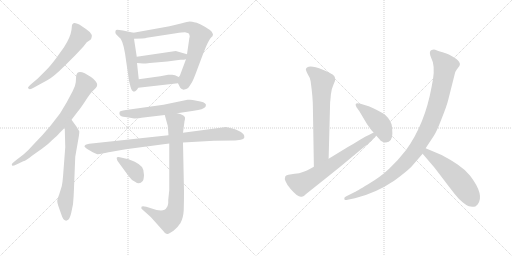
t = 0.00 s
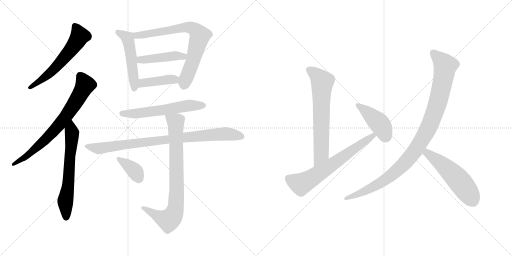
t = 2.44 s
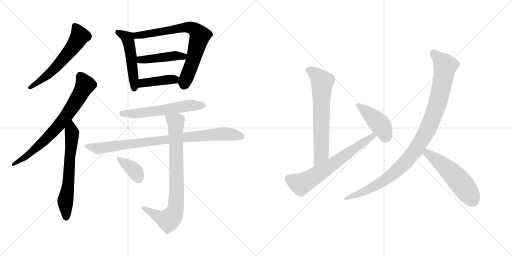
t = 4.88 s
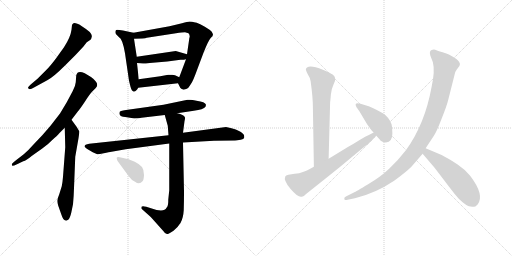
t = 7.32 s
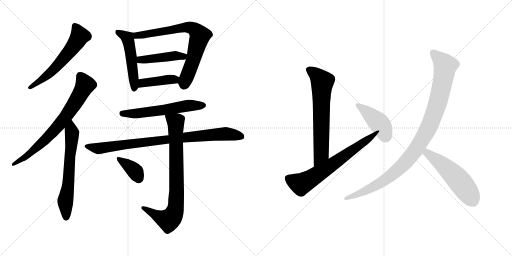
t = 9.76 s
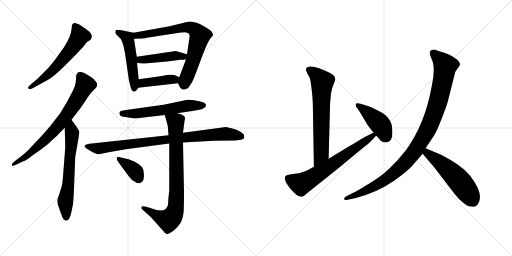
t = 12.20 s

The animated SVG that drew these frames (rendered in a browser with its animation timeline set to each time). Animation: 16 CSS @keyframes rules; one cycle of 12.20 s.

<svg version="1.1" viewBox="0 0 2048 1024" xmlns="http://www.w3.org/2000/svg">
  <g stroke="lightgray" stroke-dasharray="1,1" stroke-width="1" transform="scale(4, 4)">
    <line x1="0" y1="0" x2="256" y2="256"></line>
    <line x1="256" y1="0" x2="0" y2="256"></line>
    <line x1="128" y1="0" x2="128" y2="256"></line>
    <line x1="0" y1="128" x2="256" y2="128"></line>
    <line x1="256" y1="0" x2="512" y2="256"></line>
    <line x1="512" y1="0" x2="256" y2="256"></line>
    <line x1="384" y1="0" x2="384" y2="256"></line>
    <line x1="256" y1="128" x2="512" y2="128"></line>
  </g>
<g transform="scale(1, -1) translate(0, -850)">
   <style type="text/css">
    @keyframes keyframes0 {
      from {
       stroke: black;
       stroke-dashoffset: 594;
       stroke-width: 128;
       }
       66% {
       animation-timing-function: step-end;
       stroke: black;
       stroke-dashoffset: 0;
       stroke-width: 128;
       }
       to {
       stroke: black;
       stroke-width: 1024;
       }
       }
       #make-me-a-hanzi-animation-0 {
         animation: keyframes0 0.733398s both;
         animation-delay: 0.000000s;
         animation-timing-function: linear;
       }
    @keyframes keyframes1 {
      from {
       stroke: black;
       stroke-dashoffset: 734;
       stroke-width: 128;
       }
       70% {
       animation-timing-function: step-end;
       stroke: black;
       stroke-dashoffset: 0;
       stroke-width: 128;
       }
       to {
       stroke: black;
       stroke-width: 1024;
       }
       }
       #make-me-a-hanzi-animation-1 {
         animation: keyframes1 0.847331s both;
         animation-delay: 0.733398s;
         animation-timing-function: linear;
       }
    @keyframes keyframes2 {
      from {
       stroke: black;
       stroke-dashoffset: 640;
       stroke-width: 128;
       }
       68% {
       animation-timing-function: step-end;
       stroke: black;
       stroke-dashoffset: 0;
       stroke-width: 128;
       }
       to {
       stroke: black;
       stroke-width: 1024;
       }
       }
       #make-me-a-hanzi-animation-2 {
         animation: keyframes2 0.770833s both;
         animation-delay: 1.580729s;
         animation-timing-function: linear;
       }
    @keyframes keyframes3 {
      from {
       stroke: black;
       stroke-dashoffset: 509;
       stroke-width: 128;
       }
       62% {
       animation-timing-function: step-end;
       stroke: black;
       stroke-dashoffset: 0;
       stroke-width: 128;
       }
       to {
       stroke: black;
       stroke-width: 1024;
       }
       }
       #make-me-a-hanzi-animation-3 {
         animation: keyframes3 0.664225s both;
         animation-delay: 2.351562s;
         animation-timing-function: linear;
       }
    @keyframes keyframes4 {
      from {
       stroke: black;
       stroke-dashoffset: 742;
       stroke-width: 128;
       }
       71% {
       animation-timing-function: step-end;
       stroke: black;
       stroke-dashoffset: 0;
       stroke-width: 128;
       }
       to {
       stroke: black;
       stroke-width: 1024;
       }
       }
       #make-me-a-hanzi-animation-4 {
         animation: keyframes4 0.853841s both;
         animation-delay: 3.015787s;
         animation-timing-function: linear;
       }
    @keyframes keyframes5 {
      from {
       stroke: black;
       stroke-dashoffset: 446;
       stroke-width: 128;
       }
       59% {
       animation-timing-function: step-end;
       stroke: black;
       stroke-dashoffset: 0;
       stroke-width: 128;
       }
       to {
       stroke: black;
       stroke-width: 1024;
       }
       }
       #make-me-a-hanzi-animation-5 {
         animation: keyframes5 0.612956s both;
         animation-delay: 3.869628s;
         animation-timing-function: linear;
       }
    @keyframes keyframes6 {
      from {
       stroke: black;
       stroke-dashoffset: 413;
       stroke-width: 128;
       }
       57% {
       animation-timing-function: step-end;
       stroke: black;
       stroke-dashoffset: 0;
       stroke-width: 128;
       }
       to {
       stroke: black;
       stroke-width: 1024;
       }
       }
       #make-me-a-hanzi-animation-6 {
         animation: keyframes6 0.586100s both;
         animation-delay: 4.482584s;
         animation-timing-function: linear;
       }
    @keyframes keyframes7 {
      from {
       stroke: black;
       stroke-dashoffset: 587;
       stroke-width: 128;
       }
       66% {
       animation-timing-function: step-end;
       stroke: black;
       stroke-dashoffset: 0;
       stroke-width: 128;
       }
       to {
       stroke: black;
       stroke-width: 1024;
       }
       }
       #make-me-a-hanzi-animation-7 {
         animation: keyframes7 0.727702s both;
         animation-delay: 5.068684s;
         animation-timing-function: linear;
       }
    @keyframes keyframes8 {
      from {
       stroke: black;
       stroke-dashoffset: 888;
       stroke-width: 128;
       }
       74% {
       animation-timing-function: step-end;
       stroke: black;
       stroke-dashoffset: 0;
       stroke-width: 128;
       }
       to {
       stroke: black;
       stroke-width: 1024;
       }
       }
       #make-me-a-hanzi-animation-8 {
         animation: keyframes8 0.972656s both;
         animation-delay: 5.796386s;
         animation-timing-function: linear;
       }
    @keyframes keyframes9 {
      from {
       stroke: black;
       stroke-dashoffset: 816;
       stroke-width: 128;
       }
       73% {
       animation-timing-function: step-end;
       stroke: black;
       stroke-dashoffset: 0;
       stroke-width: 128;
       }
       to {
       stroke: black;
       stroke-width: 1024;
       }
       }
       #make-me-a-hanzi-animation-9 {
         animation: keyframes9 0.914062s both;
         animation-delay: 6.769042s;
         animation-timing-function: linear;
       }
    @keyframes keyframes10 {
      from {
       stroke: black;
       stroke-dashoffset: 373;
       stroke-width: 128;
       }
       55% {
       animation-timing-function: step-end;
       stroke: black;
       stroke-dashoffset: 0;
       stroke-width: 128;
       }
       to {
       stroke: black;
       stroke-width: 1024;
       }
       }
       #make-me-a-hanzi-animation-10 {
         animation: keyframes10 0.553548s both;
         animation-delay: 7.683104s;
         animation-timing-function: linear;
       }
    @keyframes keyframes11 {
      from {
       stroke: black;
       stroke-dashoffset: 669;
       stroke-width: 128;
       }
       69% {
       animation-timing-function: step-end;
       stroke: black;
       stroke-dashoffset: 0;
       stroke-width: 128;
       }
       to {
       stroke: black;
       stroke-width: 1024;
       }
       }
       #make-me-a-hanzi-animation-11 {
         animation: keyframes11 0.794434s both;
         animation-delay: 8.236652s;
         animation-timing-function: linear;
       }
    @keyframes keyframes12 {
      from {
       stroke: black;
       stroke-dashoffset: 667;
       stroke-width: 128;
       }
       68% {
       animation-timing-function: step-end;
       stroke: black;
       stroke-dashoffset: 0;
       stroke-width: 128;
       }
       to {
       stroke: black;
       stroke-width: 1024;
       }
       }
       #make-me-a-hanzi-animation-12 {
         animation: keyframes12 0.792806s both;
         animation-delay: 9.031086s;
         animation-timing-function: linear;
       }
    @keyframes keyframes13 {
      from {
       stroke: black;
       stroke-dashoffset: 431;
       stroke-width: 128;
       }
       58% {
       animation-timing-function: step-end;
       stroke: black;
       stroke-dashoffset: 0;
       stroke-width: 128;
       }
       to {
       stroke: black;
       stroke-width: 1024;
       }
       }
       #make-me-a-hanzi-animation-13 {
         animation: keyframes13 0.600749s both;
         animation-delay: 9.823892s;
         animation-timing-function: linear;
       }
    @keyframes keyframes14 {
      from {
       stroke: black;
       stroke-dashoffset: 1031;
       stroke-width: 128;
       }
       77% {
       animation-timing-function: step-end;
       stroke: black;
       stroke-dashoffset: 0;
       stroke-width: 128;
       }
       to {
       stroke: black;
       stroke-width: 1024;
       }
       }
       #make-me-a-hanzi-animation-14 {
         animation: keyframes14 1.089030s both;
         animation-delay: 10.424641s;
         animation-timing-function: linear;
       }
    @keyframes keyframes15 {
      from {
       stroke: black;
       stroke-dashoffset: 538;
       stroke-width: 128;
       }
       64% {
       animation-timing-function: step-end;
       stroke: black;
       stroke-dashoffset: 0;
       stroke-width: 128;
       }
       to {
       stroke: black;
       stroke-width: 1024;
       }
       }
       #make-me-a-hanzi-animation-15 {
         animation: keyframes15 0.687826s both;
         animation-delay: 11.513671s;
         animation-timing-function: linear;
       }
</style>
<path d="M 303.0 631.0 L 333.0 663.0 L 347.0 681.0 L 362.0 691.0 Q 365.0 694.0 367.0 703.0 Q 369.0 711.0 359.0 722.0 Q 348.0 732.0 326.0 746.0 Q 303.0 760.0 294.0 757.0 Q 290.0 755.0 288.0 750.0 L 286.0 731.0 Q 282.0 701.0 256.0 661.0 L 223.0 615.0 Q 201.0 586.0 187.0 572.0 L 150.0 535.0 L 124.0 513.0 Q 112.0 502.0 112.0 499.0 Q 115.0 487.0 136.0 500.0 L 189.0 529.0 Q 213.0 541.0 261.0 589.0 L 303.0 631.0 Z" fill="lightgray"></path> 
<path d="M 47.0 193.0 L 49.0 187.0 Q 51.0 185.0 68.0 193.0 L 93.0 205.0 Q 105.0 208.0 128.0 227.0 L 169.0 256.0 Q 193.0 273.0 208.0 289.0 Q 229.0 307.0 238.0 318.0 L 259.0 339.0 L 286.0 371.0 L 312.0 405.0 Q 320.0 414.0 340.0 444.0 Q 359.0 474.0 368.0 483.0 L 383.0 498.0 Q 394.0 509.0 384.0 523.0 Q 374.0 536.0 364.0 542.0 L 339.0 557.0 Q 310.0 571.0 305.0 549.0 L 303.0 521.0 Q 302.0 507.0 291.0 486.0 L 267.0 441.0 L 240.0 396.0 L 202.0 347.0 L 170.0 310.0 L 133.0 271.0 Q 114.0 249.0 95.0 233.0 L 64.0 209.0 Q 47.0 195.0 47.0 193.0 Z" fill="lightgray"></path> 
<path d="M 259.0 339.0 L 261.0 261.0 L 252.0 143.0 Q 250.0 118.0 247.0 105.0 L 237.0 73.0 Q 229.0 52.0 229.0 46.0 Q 229.0 40.0 233.0 27.0 L 245.0 -7.0 Q 253.0 -32.0 262.0 -32.0 Q 267.0 -34.0 274.0 -28.0 Q 280.0 -22.0 285.0 -1.0 L 292.0 33.0 Q 295.0 64.0 296.0 98.0 L 301.0 223.0 L 314.0 297.0 Q 318.0 321.0 317.0 325.0 L 307.0 342.0 L 286.0 371.0 C 268.0 395.0 258.0 369.0 259.0 339.0 Z" fill="lightgray"></path> 
<path d="M 462.0 717.0 Q 463.0 714.0 476.0 701.0 Q 490.0 695.0 500.0 637.0 L 515.0 534.0 Q 515.0 531.0 518.0 519.0 L 522.0 503.0 Q 527.0 485.0 534.0 484.0 Q 535.0 483.0 537.0 484.0 Q 543.0 483.0 553.0 499.0 L 555.0 533.0 L 548.0 598.0 L 547.0 623.0 L 536.0 695.0 C 532.0 719.0 536.0 719.0 534.0 719.0 L 492.0 728.0 Q 474.0 731.0 469.0 731.0 Q 463.0 731.0 462.0 726.0 Q 461.0 720.0 462.0 717.0 Z" fill="lightgray"></path> 
<path d="M 712.0 517.0 L 721.0 499.0 Q 723.0 496.0 734.0 491.0 Q 736.0 491.0 745.0 494.0 Q 754.0 497.0 759.0 507.0 L 768.0 521.0 Q 773.0 530.0 781.0 551.0 L 814.0 639.0 Q 834.0 689.0 842.0 697.0 Q 849.0 705.0 850.0 705.0 L 852.0 713.0 L 847.0 723.0 Q 840.0 731.0 821.0 742.0 Q 802.0 753.0 787.0 759.0 Q 764.0 764.0 758.0 764.0 Q 751.0 763.0 728.0 757.0 L 678.0 745.0 L 534.0 719.0 C 504.0 714.0 506.0 694.0 536.0 695.0 L 569.0 696.0 Q 583.0 697.0 587.0 699.0 L 704.0 717.0 Q 730.0 721.0 740.0 721.0 L 754.0 717.0 Q 759.0 713.0 759.0 702.0 Q 757.0 699.0 757.0 695.0 L 748.0 633.0 L 744.0 613.0 L 717.0 541.0 C 710.0 522.0 710.0 522.0 712.0 517.0 Z" fill="lightgray"></path> 
<path d="M 748.0 633.0 L 703.0 646.0 L 547.0 623.0 C 517.0 619.0 518.0 600.0 548.0 598.0 L 572.0 596.0 Q 574.0 595.0 599.0 598.0 L 669.0 604.0 L 722.0 611.0 Q 738.0 611.0 744.0 613.0 C 773.0 619.0 777.0 625.0 748.0 633.0 Z" fill="lightgray"></path> 
<path d="M 553.0 499.0 L 712.0 517.0 C 742.0 520.0 744.0 528.0 717.0 541.0 L 700.0 549.0 Q 694.0 551.0 689.0 551.0 L 673.0 551.0 L 641.0 545.0 L 555.0 533.0 C 525.0 529.0 523.0 496.0 553.0 499.0 Z" fill="lightgray"></path> 
<path d="M 537.0 376.0 Q 558.0 376.0 566.0 379.0 L 659.0 390.0 L 709.0 397.0 L 775.0 407.0 Q 814.0 412.0 822.0 423.0 L 824.0 431.0 Q 821.0 443.0 786.0 447.0 Q 769.0 451.0 760.0 451.0 L 750.0 451.0 L 654.0 431.0 L 511.0 411.0 Q 481.0 407.0 479.0 403.0 Q 476.0 398.0 479.0 391.0 Q 481.0 384.0 501.0 382.0 Q 521.0 380.0 537.0 376.0 Z" fill="lightgray"></path> 
<path d="M 674.0 309.0 L 357.0 275.0 Q 338.0 272.0 338.0 264.0 Q 339.0 260.0 354.0 251.0 L 371.0 241.0 L 389.0 233.0 Q 393.0 232.0 415.0 237.0 Q 437.0 242.0 446.0 243.0 L 503.0 253.0 L 677.0 276.0 L 732.0 280.0 L 856.0 287.0 L 937.0 288.0 Q 943.0 287.0 963.0 291.0 Q 975.0 294.0 977.0 299.0 L 977.0 305.0 Q 977.0 314.0 960.0 324.0 Q 943.0 333.0 926.0 337.0 L 904.0 342.0 L 732.0 319.0 L 674.0 309.0 Z" fill="lightgray"></path> 
<path d="M 659.0 390.0 L 671.0 347.0 L 674.0 309.0 L 677.0 276.0 L 677.0 89.0 L 673.0 51.0 Q 674.0 27.0 666.0 19.0 Q 656.0 -2.0 604.0 17.0 L 585.0 23.0 Q 569.0 27.0 566.0 23.0 Q 565.0 19.0 566.0 15.0 L 603.0 -18.0 L 654.0 -75.0 Q 662.0 -88.0 670.0 -86.0 Q 677.0 -85.0 694.0 -73.0 Q 710.0 -61.0 722.0 -42.0 Q 733.0 -23.0 735.0 10.0 Q 736.0 43.0 736.0 83.0 L 732.0 280.0 L 732.0 319.0 L 738.0 365.0 Q 741.0 376.0 740.0 380.0 Q 735.0 392.0 709.0 397.0 C 680.0 405.0 652.0 413.0 659.0 390.0 Z" fill="lightgray"></path> 
<path d="M 471.0 205.0 L 515.0 145.0 Q 527.0 128.0 540.0 123.0 Q 558.0 110.0 570.0 125.0 Q 575.0 129.0 576.0 150.0 Q 576.0 171.0 568.0 182.0 Q 559.0 193.0 539.0 203.0 Q 518.0 212.0 510.0 214.0 L 488.0 219.0 Q 468.0 225.0 467.0 219.0 Q 466.0 218.0 468.0 212.0 Q 470.0 206.0 471.0 205.0 Z" fill="lightgray"></path> 
<path d="M 1314.5 215.5 L 1320.5 441.5 Q 1321.5 447.5 1323.5 472.5 Q 1326.5 497.5 1334.5 513.5 Q 1342.5 529.5 1340.5 537.5 Q 1339.5 545.5 1330.5 552.5 Q 1321.5 558.5 1291.5 571.5 Q 1229.5 595.5 1223.5 573.5 Q 1222.5 570.5 1230.5 554.5 Q 1240.5 539.5 1242.5 525.5 Q 1251.5 460.5 1251.5 423.5 L 1255.5 183.5 C 1255.5 153.5 1313.5 185.5 1314.5 215.5 Z" fill="lightgray"></path> 
<path d="M 1255.5 183.5 Q 1223.5 165.5 1208.5 161.5 Q 1199.5 157.5 1178.5 155.5 L 1153.5 151.5 Q 1142.5 148.5 1141.5 145.5 Q 1132.5 129.5 1162.5 94.5 Q 1192.5 59.5 1206.5 63.5 Q 1213.5 62.5 1225.5 75.5 L 1313.5 145.5 Q 1355.5 178.5 1406.5 221.5 L 1458.5 264.5 Q 1481.5 281.5 1491.5 293.5 L 1502.5 306.5 Q 1504.5 307.5 1504.5 308.5 C 1524.5 331.5 1521.5 334.5 1494.5 320.5 L 1475.5 310.5 Q 1464.5 306.5 1438.5 290.5 Q 1413.5 274.5 1391.5 262.5 L 1314.5 215.5 L 1255.5 183.5 Z" fill="lightgray"></path> 
<path d="M 1504.5 308.5 Q 1522.5 288.5 1522.5 287.5 Q 1531.5 280.5 1543.5 280.5 Q 1569.5 282.5 1569.5 316.5 Q 1569.5 339.5 1566.5 352.5 Q 1563.5 364.5 1552.5 378.5 Q 1542.5 391.5 1531.5 397.5 Q 1485.5 423.5 1461.5 429.5 L 1442.5 435.5 Q 1427.5 439.5 1423.5 435.5 Q 1420.5 431.5 1425.5 422.5 L 1437.5 405.5 L 1468.5 353.5 L 1487.5 327.5 L 1494.5 320.5 L 1504.5 308.5 Z" fill="lightgray"></path> 
<path d="M 1702.5 257.5 L 1735.5 307.5 Q 1745.5 321.5 1766.5 375.5 Q 1787.5 428.5 1792.5 449.5 L 1818.5 552.5 Q 1820.5 564.5 1826.5 571.5 L 1837.5 586.5 Q 1849.5 605.5 1795.5 632.5 Q 1787.5 636.5 1770.5 641.5 Q 1754.5 645.5 1745.5 649.5 Q 1737.5 653.5 1726.5 650.5 Q 1715.5 646.5 1721.5 627.5 L 1731.5 601.5 Q 1740.5 566.5 1726.5 503.5 Q 1699.5 353.5 1623.5 249.5 Q 1589.5 205.5 1556.5 175.5 Q 1524.5 144.5 1472.5 113.5 Q 1420.5 82.5 1417.5 81.5 L 1383.5 64.5 Q 1374.5 59.5 1377.5 53.5 Q 1380.5 47.5 1390.5 51.5 L 1419.5 57.5 Q 1502.5 77.5 1576.5 127.5 Q 1624.5 162.5 1645.5 183.5 L 1690.5 235.5 L 1702.5 257.5 Z" fill="lightgray"></path> 
<path d="M 1875.5 25.5 L 1888.5 23.5 Q 1891.5 22.5 1901.5 24.5 L 1910.5 32.5 Q 1939.5 70.5 1880.5 147.5 Q 1857.5 174.5 1830.5 192.5 Q 1804.5 210.5 1766.5 230.5 L 1702.5 257.5 C 1674.5 269.5 1671.5 258.5 1690.5 235.5 L 1737.5 180.5 L 1776.5 129.5 Q 1807.5 88.5 1820.5 72.5 Q 1833.5 55.5 1850.5 41.5 Q 1867.5 27.5 1875.5 25.5 Z" fill="lightgray"></path> 
      <clipPath id="make-me-a-hanzi-clip-0">
      <path d="M 303.0 631.0 L 333.0 663.0 L 347.0 681.0 L 362.0 691.0 Q 365.0 694.0 367.0 703.0 Q 369.0 711.0 359.0 722.0 Q 348.0 732.0 326.0 746.0 Q 303.0 760.0 294.0 757.0 Q 290.0 755.0 288.0 750.0 L 286.0 731.0 Q 282.0 701.0 256.0 661.0 L 223.0 615.0 Q 201.0 586.0 187.0 572.0 L 150.0 535.0 L 124.0 513.0 Q 112.0 502.0 112.0 499.0 Q 115.0 487.0 136.0 500.0 L 189.0 529.0 Q 213.0 541.0 261.0 589.0 L 303.0 631.0 Z" fill="lightgray"></path>
      </clipPath>
      <path clip-path="url(#make-me-a-hanzi-clip-0)" d="M 298.0 748.0 L 319.0 706.0 L 296.0 668.0 L 213.0 570.0 L 118.0 499.0 " fill="none" id="make-me-a-hanzi-animation-0" stroke-dasharray="466 932" stroke-linecap="round"></path>

      <clipPath id="make-me-a-hanzi-clip-1">
      <path d="M 47.0 193.0 L 49.0 187.0 Q 51.0 185.0 68.0 193.0 L 93.0 205.0 Q 105.0 208.0 128.0 227.0 L 169.0 256.0 Q 193.0 273.0 208.0 289.0 Q 229.0 307.0 238.0 318.0 L 259.0 339.0 L 286.0 371.0 L 312.0 405.0 Q 320.0 414.0 340.0 444.0 Q 359.0 474.0 368.0 483.0 L 383.0 498.0 Q 394.0 509.0 384.0 523.0 Q 374.0 536.0 364.0 542.0 L 339.0 557.0 Q 310.0 571.0 305.0 549.0 L 303.0 521.0 Q 302.0 507.0 291.0 486.0 L 267.0 441.0 L 240.0 396.0 L 202.0 347.0 L 170.0 310.0 L 133.0 271.0 Q 114.0 249.0 95.0 233.0 L 64.0 209.0 Q 47.0 195.0 47.0 193.0 Z" fill="lightgray"></path>
      </clipPath>
      <path clip-path="url(#make-me-a-hanzi-clip-1)" d="M 320.0 548.0 L 340.0 509.0 L 262.0 382.0 L 164.0 275.0 L 102.0 222.0 L 52.0 191.0 " fill="none" id="make-me-a-hanzi-animation-1" stroke-dasharray="606 1212" stroke-linecap="round"></path>

      <clipPath id="make-me-a-hanzi-clip-2">
      <path d="M 259.0 339.0 L 261.0 261.0 L 252.0 143.0 Q 250.0 118.0 247.0 105.0 L 237.0 73.0 Q 229.0 52.0 229.0 46.0 Q 229.0 40.0 233.0 27.0 L 245.0 -7.0 Q 253.0 -32.0 262.0 -32.0 Q 267.0 -34.0 274.0 -28.0 Q 280.0 -22.0 285.0 -1.0 L 292.0 33.0 Q 295.0 64.0 296.0 98.0 L 301.0 223.0 L 314.0 297.0 Q 318.0 321.0 317.0 325.0 L 307.0 342.0 L 286.0 371.0 C 268.0 395.0 258.0 369.0 259.0 339.0 Z" fill="lightgray"></path>
      </clipPath>
      <path clip-path="url(#make-me-a-hanzi-clip-2)" d="M 285.0 363.0 L 285.0 264.0 L 274.0 122.0 L 261.0 41.0 L 264.0 -19.0 " fill="none" id="make-me-a-hanzi-animation-2" stroke-dasharray="512 1024" stroke-linecap="round"></path>

      <clipPath id="make-me-a-hanzi-clip-3">
      <path d="M 462.0 717.0 Q 463.0 714.0 476.0 701.0 Q 490.0 695.0 500.0 637.0 L 515.0 534.0 Q 515.0 531.0 518.0 519.0 L 522.0 503.0 Q 527.0 485.0 534.0 484.0 Q 535.0 483.0 537.0 484.0 Q 543.0 483.0 553.0 499.0 L 555.0 533.0 L 548.0 598.0 L 547.0 623.0 L 536.0 695.0 C 532.0 719.0 536.0 719.0 534.0 719.0 L 492.0 728.0 Q 474.0 731.0 469.0 731.0 Q 463.0 731.0 462.0 726.0 Q 461.0 720.0 462.0 717.0 Z" fill="lightgray"></path>
      </clipPath>
      <path clip-path="url(#make-me-a-hanzi-clip-3)" d="M 471.0 722.0 L 510.0 698.0 L 514.0 684.0 L 525.0 627.0 L 536.0 493.0 " fill="none" id="make-me-a-hanzi-animation-3" stroke-dasharray="381 762" stroke-linecap="round"></path>

      <clipPath id="make-me-a-hanzi-clip-4">
      <path d="M 712.0 517.0 L 721.0 499.0 Q 723.0 496.0 734.0 491.0 Q 736.0 491.0 745.0 494.0 Q 754.0 497.0 759.0 507.0 L 768.0 521.0 Q 773.0 530.0 781.0 551.0 L 814.0 639.0 Q 834.0 689.0 842.0 697.0 Q 849.0 705.0 850.0 705.0 L 852.0 713.0 L 847.0 723.0 Q 840.0 731.0 821.0 742.0 Q 802.0 753.0 787.0 759.0 Q 764.0 764.0 758.0 764.0 Q 751.0 763.0 728.0 757.0 L 678.0 745.0 L 534.0 719.0 C 504.0 714.0 506.0 694.0 536.0 695.0 L 569.0 696.0 Q 583.0 697.0 587.0 699.0 L 704.0 717.0 Q 730.0 721.0 740.0 721.0 L 754.0 717.0 Q 759.0 713.0 759.0 702.0 Q 757.0 699.0 757.0 695.0 L 748.0 633.0 L 744.0 613.0 L 717.0 541.0 C 710.0 522.0 710.0 522.0 712.0 517.0 Z" fill="lightgray"></path>
      </clipPath>
      <path clip-path="url(#make-me-a-hanzi-clip-4)" d="M 541.0 701.0 L 558.0 710.0 L 742.0 742.0 L 781.0 730.0 L 800.0 707.0 L 774.0 612.0 L 735.0 508.0 " fill="none" id="make-me-a-hanzi-animation-4" stroke-dasharray="614 1228" stroke-linecap="round"></path>

      <clipPath id="make-me-a-hanzi-clip-5">
      <path d="M 748.0 633.0 L 703.0 646.0 L 547.0 623.0 C 517.0 619.0 518.0 600.0 548.0 598.0 L 572.0 596.0 Q 574.0 595.0 599.0 598.0 L 669.0 604.0 L 722.0 611.0 Q 738.0 611.0 744.0 613.0 C 773.0 619.0 777.0 625.0 748.0 633.0 Z" fill="lightgray"></path>
      </clipPath>
      <path clip-path="url(#make-me-a-hanzi-clip-5)" d="M 555.0 605.0 L 562.0 611.0 L 706.0 628.0 L 733.0 624.0 L 739.0 630.0 " fill="none" id="make-me-a-hanzi-animation-5" stroke-dasharray="318 636" stroke-linecap="round"></path>

      <clipPath id="make-me-a-hanzi-clip-6">
      <path d="M 553.0 499.0 L 712.0 517.0 C 742.0 520.0 744.0 528.0 717.0 541.0 L 700.0 549.0 Q 694.0 551.0 689.0 551.0 L 673.0 551.0 L 641.0 545.0 L 555.0 533.0 C 525.0 529.0 523.0 496.0 553.0 499.0 Z" fill="lightgray"></path>
      </clipPath>
      <path clip-path="url(#make-me-a-hanzi-clip-6)" d="M 560.0 504.0 L 579.0 520.0 L 710.0 536.0 " fill="none" id="make-me-a-hanzi-animation-6" stroke-dasharray="285 570" stroke-linecap="round"></path>

      <clipPath id="make-me-a-hanzi-clip-7">
      <path d="M 537.0 376.0 Q 558.0 376.0 566.0 379.0 L 659.0 390.0 L 709.0 397.0 L 775.0 407.0 Q 814.0 412.0 822.0 423.0 L 824.0 431.0 Q 821.0 443.0 786.0 447.0 Q 769.0 451.0 760.0 451.0 L 750.0 451.0 L 654.0 431.0 L 511.0 411.0 Q 481.0 407.0 479.0 403.0 Q 476.0 398.0 479.0 391.0 Q 481.0 384.0 501.0 382.0 Q 521.0 380.0 537.0 376.0 Z" fill="lightgray"></path>
      </clipPath>
      <path clip-path="url(#make-me-a-hanzi-clip-7)" d="M 486.0 397.0 L 545.0 395.0 L 755.0 428.0 L 814.0 429.0 " fill="none" id="make-me-a-hanzi-animation-7" stroke-dasharray="459 918" stroke-linecap="round"></path>

      <clipPath id="make-me-a-hanzi-clip-8">
      <path d="M 674.0 309.0 L 357.0 275.0 Q 338.0 272.0 338.0 264.0 Q 339.0 260.0 354.0 251.0 L 371.0 241.0 L 389.0 233.0 Q 393.0 232.0 415.0 237.0 Q 437.0 242.0 446.0 243.0 L 503.0 253.0 L 677.0 276.0 L 732.0 280.0 L 856.0 287.0 L 937.0 288.0 Q 943.0 287.0 963.0 291.0 Q 975.0 294.0 977.0 299.0 L 977.0 305.0 Q 977.0 314.0 960.0 324.0 Q 943.0 333.0 926.0 337.0 L 904.0 342.0 L 732.0 319.0 L 674.0 309.0 Z" fill="lightgray"></path>
      </clipPath>
      <path clip-path="url(#make-me-a-hanzi-clip-8)" d="M 344.0 265.0 L 393.0 256.0 L 728.0 300.0 L 900.0 315.0 L 970.0 302.0 " fill="none" id="make-me-a-hanzi-animation-8" stroke-dasharray="760 1520" stroke-linecap="round"></path>

      <clipPath id="make-me-a-hanzi-clip-9">
      <path d="M 659.0 390.0 L 671.0 347.0 L 674.0 309.0 L 677.0 276.0 L 677.0 89.0 L 673.0 51.0 Q 674.0 27.0 666.0 19.0 Q 656.0 -2.0 604.0 17.0 L 585.0 23.0 Q 569.0 27.0 566.0 23.0 Q 565.0 19.0 566.0 15.0 L 603.0 -18.0 L 654.0 -75.0 Q 662.0 -88.0 670.0 -86.0 Q 677.0 -85.0 694.0 -73.0 Q 710.0 -61.0 722.0 -42.0 Q 733.0 -23.0 735.0 10.0 Q 736.0 43.0 736.0 83.0 L 732.0 280.0 L 732.0 319.0 L 738.0 365.0 Q 741.0 376.0 740.0 380.0 Q 735.0 392.0 709.0 397.0 C 680.0 405.0 652.0 413.0 659.0 390.0 Z" fill="lightgray"></path>
      </clipPath>
      <path clip-path="url(#make-me-a-hanzi-clip-9)" d="M 666.0 384.0 L 703.0 361.0 L 703.0 18.0 L 691.0 -14.0 L 674.0 -31.0 L 623.0 -11.0 L 571.0 19.0 " fill="none" id="make-me-a-hanzi-animation-9" stroke-dasharray="688 1376" stroke-linecap="round"></path>

      <clipPath id="make-me-a-hanzi-clip-10">
      <path d="M 471.0 205.0 L 515.0 145.0 Q 527.0 128.0 540.0 123.0 Q 558.0 110.0 570.0 125.0 Q 575.0 129.0 576.0 150.0 Q 576.0 171.0 568.0 182.0 Q 559.0 193.0 539.0 203.0 Q 518.0 212.0 510.0 214.0 L 488.0 219.0 Q 468.0 225.0 467.0 219.0 Q 466.0 218.0 468.0 212.0 Q 470.0 206.0 471.0 205.0 Z" fill="lightgray"></path>
      </clipPath>
      <path clip-path="url(#make-me-a-hanzi-clip-10)" d="M 472.0 216.0 L 531.0 174.0 L 554.0 136.0 " fill="none" id="make-me-a-hanzi-animation-10" stroke-dasharray="245 490" stroke-linecap="round"></path>

      <clipPath id="make-me-a-hanzi-clip-11">
      <path d="M 1314.5 215.5 L 1320.5 441.5 Q 1321.5 447.5 1323.5 472.5 Q 1326.5 497.5 1334.5 513.5 Q 1342.5 529.5 1340.5 537.5 Q 1339.5 545.5 1330.5 552.5 Q 1321.5 558.5 1291.5 571.5 Q 1229.5 595.5 1223.5 573.5 Q 1222.5 570.5 1230.5 554.5 Q 1240.5 539.5 1242.5 525.5 Q 1251.5 460.5 1251.5 423.5 L 1255.5 183.5 C 1255.5 153.5 1313.5 185.5 1314.5 215.5 Z" fill="lightgray"></path>
      </clipPath>
      <path clip-path="url(#make-me-a-hanzi-clip-11)" d="M 1233.5 572.5 L 1270.5 546.5 L 1288.5 522.5 L 1284.5 236.5 L 1259.5 191.5 " fill="none" id="make-me-a-hanzi-animation-11" stroke-dasharray="541 1082" stroke-linecap="round"></path>

      <clipPath id="make-me-a-hanzi-clip-12">
      <path d="M 1255.5 183.5 Q 1223.5 165.5 1208.5 161.5 Q 1199.5 157.5 1178.5 155.5 L 1153.5 151.5 Q 1142.5 148.5 1141.5 145.5 Q 1132.5 129.5 1162.5 94.5 Q 1192.5 59.5 1206.5 63.5 Q 1213.5 62.5 1225.5 75.5 L 1313.5 145.5 Q 1355.5 178.5 1406.5 221.5 L 1458.5 264.5 Q 1481.5 281.5 1491.5 293.5 L 1502.5 306.5 Q 1504.5 307.5 1504.5 308.5 C 1524.5 331.5 1521.5 334.5 1494.5 320.5 L 1475.5 310.5 Q 1464.5 306.5 1438.5 290.5 Q 1413.5 274.5 1391.5 262.5 L 1314.5 215.5 L 1255.5 183.5 Z" fill="lightgray"></path>
      </clipPath>
      <path clip-path="url(#make-me-a-hanzi-clip-12)" d="M 1152.5 138.5 L 1199.5 115.5 L 1214.5 119.5 L 1321.5 187.5 L 1497.5 313.5 " fill="none" id="make-me-a-hanzi-animation-12" stroke-dasharray="539 1078" stroke-linecap="round"></path>

      <clipPath id="make-me-a-hanzi-clip-13">
      <path d="M 1504.5 308.5 Q 1522.5 288.5 1522.5 287.5 Q 1531.5 280.5 1543.5 280.5 Q 1569.5 282.5 1569.5 316.5 Q 1569.5 339.5 1566.5 352.5 Q 1563.5 364.5 1552.5 378.5 Q 1542.5 391.5 1531.5 397.5 Q 1485.5 423.5 1461.5 429.5 L 1442.5 435.5 Q 1427.5 439.5 1423.5 435.5 Q 1420.5 431.5 1425.5 422.5 L 1437.5 405.5 L 1468.5 353.5 L 1487.5 327.5 L 1494.5 320.5 L 1504.5 308.5 Z" fill="lightgray"></path>
      </clipPath>
      <path clip-path="url(#make-me-a-hanzi-clip-13)" d="M 1428.5 429.5 L 1520.5 353.5 L 1541.5 308.5 L 1537.5 304.5 " fill="none" id="make-me-a-hanzi-animation-13" stroke-dasharray="303 606" stroke-linecap="round"></path>

      <clipPath id="make-me-a-hanzi-clip-14">
      <path d="M 1702.5 257.5 L 1735.5 307.5 Q 1745.5 321.5 1766.5 375.5 Q 1787.5 428.5 1792.5 449.5 L 1818.5 552.5 Q 1820.5 564.5 1826.5 571.5 L 1837.5 586.5 Q 1849.5 605.5 1795.5 632.5 Q 1787.5 636.5 1770.5 641.5 Q 1754.5 645.5 1745.5 649.5 Q 1737.5 653.5 1726.5 650.5 Q 1715.5 646.5 1721.5 627.5 L 1731.5 601.5 Q 1740.5 566.5 1726.5 503.5 Q 1699.5 353.5 1623.5 249.5 Q 1589.5 205.5 1556.5 175.5 Q 1524.5 144.5 1472.5 113.5 Q 1420.5 82.5 1417.5 81.5 L 1383.5 64.5 Q 1374.5 59.5 1377.5 53.5 Q 1380.5 47.5 1390.5 51.5 L 1419.5 57.5 Q 1502.5 77.5 1576.5 127.5 Q 1624.5 162.5 1645.5 183.5 L 1690.5 235.5 L 1702.5 257.5 Z" fill="lightgray"></path>
      </clipPath>
      <path clip-path="url(#make-me-a-hanzi-clip-14)" d="M 1733.5 637.5 L 1781.5 587.5 L 1776.5 555.5 L 1752.5 445.5 L 1730.5 378.5 L 1666.5 255.5 L 1595.5 174.5 L 1544.5 133.5 L 1438.5 75.5 L 1384.5 56.5 " fill="none" id="make-me-a-hanzi-animation-14" stroke-dasharray="903 1806" stroke-linecap="round"></path>

      <clipPath id="make-me-a-hanzi-clip-15">
      <path d="M 1875.5 25.5 L 1888.5 23.5 Q 1891.5 22.5 1901.5 24.5 L 1910.5 32.5 Q 1939.5 70.5 1880.5 147.5 Q 1857.5 174.5 1830.5 192.5 Q 1804.5 210.5 1766.5 230.5 L 1702.5 257.5 C 1674.5 269.5 1671.5 258.5 1690.5 235.5 L 1737.5 180.5 L 1776.5 129.5 Q 1807.5 88.5 1820.5 72.5 Q 1833.5 55.5 1850.5 41.5 Q 1867.5 27.5 1875.5 25.5 Z" fill="lightgray"></path>
      </clipPath>
      <path clip-path="url(#make-me-a-hanzi-clip-15)" d="M 1706.5 248.5 L 1709.5 237.5 L 1772.5 190.5 L 1826.5 138.5 L 1876.5 74.5 L 1893.5 42.5 " fill="none" id="make-me-a-hanzi-animation-15" stroke-dasharray="410 820" stroke-linecap="round"></path>

</g>
</svg>
